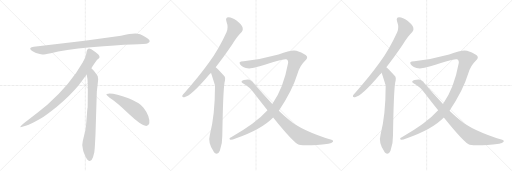
t = 0.00 s
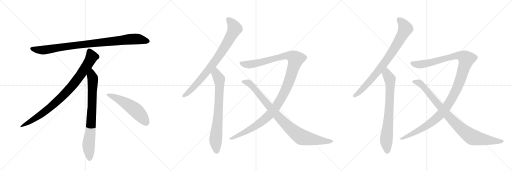
t = 2.34 s
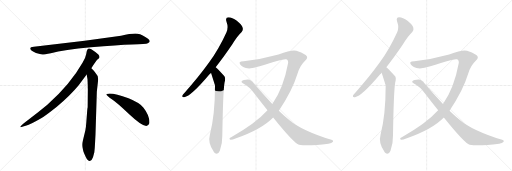
t = 4.69 s
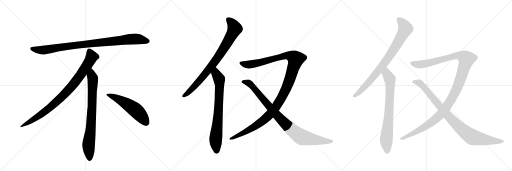
t = 7.03 s
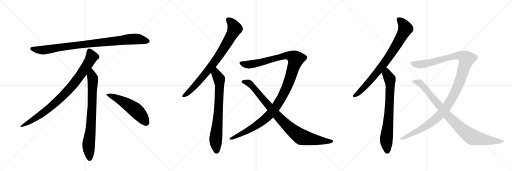
t = 9.38 s
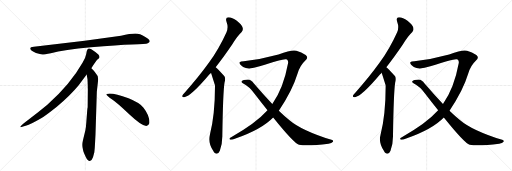
t = 11.72 s

The animated SVG that drew these frames (rendered in a browser with its animation timeline set to each time). Animation: 12 CSS @keyframes rules; one cycle of 11.72 s.

<svg version="1.1" viewBox="0 0 3072 1024" xmlns="http://www.w3.org/2000/svg">
  <g stroke="lightgray" stroke-dasharray="1,1" stroke-width="1" transform="scale(4, 4)">
    <line x1="0" y1="0" x2="256" y2="256"></line>
    <line x1="256" y1="0" x2="0" y2="256"></line>
    <line x1="128" y1="0" x2="128" y2="256"></line>
    <line x1="0" y1="128" x2="256" y2="128"></line>
    <line x1="256" y1="0" x2="512" y2="256"></line>
    <line x1="512" y1="0" x2="256" y2="256"></line>
    <line x1="384" y1="0" x2="384" y2="256"></line>
    <line x1="256" y1="128" x2="512" y2="128"></line>
    <line x1="512" y1="0" x2="768" y2="256"></line>
    <line x1="768" y1="0" x2="512" y2="256"></line>
    <line x1="640" y1="0" x2="640" y2="256"></line>
    <line x1="512" y1="128" x2="768" y2="128"></line>
  </g>
<g transform="scale(1, -1) translate(0, -850)">
   <style type="text/css">
    @keyframes keyframes0 {
      from {
       stroke: black;
       stroke-dashoffset: 952;
       stroke-width: 128;
       }
       76% {
       animation-timing-function: step-end;
       stroke: black;
       stroke-dashoffset: 0;
       stroke-width: 128;
       }
       to {
       stroke: black;
       stroke-width: 1024;
       }
       }
       #make-me-a-hanzi-animation-0 {
         animation: keyframes0 1.024740s both;
         animation-delay: 0.000000s;
         animation-timing-function: linear;
       }
    @keyframes keyframes1 {
      from {
       stroke: black;
       stroke-dashoffset: 897;
       stroke-width: 128;
       }
       74% {
       animation-timing-function: step-end;
       stroke: black;
       stroke-dashoffset: 0;
       stroke-width: 128;
       }
       to {
       stroke: black;
       stroke-width: 1024;
       }
       }
       #make-me-a-hanzi-animation-1 {
         animation: keyframes1 0.979980s both;
         animation-delay: 1.024740s;
         animation-timing-function: linear;
       }
    @keyframes keyframes2 {
      from {
       stroke: black;
       stroke-dashoffset: 792;
       stroke-width: 128;
       }
       72% {
       animation-timing-function: step-end;
       stroke: black;
       stroke-dashoffset: 0;
       stroke-width: 128;
       }
       to {
       stroke: black;
       stroke-width: 1024;
       }
       }
       #make-me-a-hanzi-animation-2 {
         animation: keyframes2 0.894531s both;
         animation-delay: 2.004720s;
         animation-timing-function: linear;
       }
    @keyframes keyframes3 {
      from {
       stroke: black;
       stroke-dashoffset: 548;
       stroke-width: 128;
       }
       64% {
       animation-timing-function: step-end;
       stroke: black;
       stroke-dashoffset: 0;
       stroke-width: 128;
       }
       to {
       stroke: black;
       stroke-width: 1024;
       }
       }
       #make-me-a-hanzi-animation-3 {
         animation: keyframes3 0.695964s both;
         animation-delay: 2.899251s;
         animation-timing-function: linear;
       }
    @keyframes keyframes4 {
      from {
       stroke: black;
       stroke-dashoffset: 830;
       stroke-width: 128;
       }
       73% {
       animation-timing-function: step-end;
       stroke: black;
       stroke-dashoffset: 0;
       stroke-width: 128;
       }
       to {
       stroke: black;
       stroke-width: 1024;
       }
       }
       #make-me-a-hanzi-animation-4 {
         animation: keyframes4 0.925456s both;
         animation-delay: 3.595215s;
         animation-timing-function: linear;
       }
    @keyframes keyframes5 {
      from {
       stroke: black;
       stroke-dashoffset: 760;
       stroke-width: 128;
       }
       71% {
       animation-timing-function: step-end;
       stroke: black;
       stroke-dashoffset: 0;
       stroke-width: 128;
       }
       to {
       stroke: black;
       stroke-width: 1024;
       }
       }
       #make-me-a-hanzi-animation-5 {
         animation: keyframes5 0.868490s both;
         animation-delay: 4.520671s;
         animation-timing-function: linear;
       }
    @keyframes keyframes6 {
      from {
       stroke: black;
       stroke-dashoffset: 1245;
       stroke-width: 128;
       }
       80% {
       animation-timing-function: step-end;
       stroke: black;
       stroke-dashoffset: 0;
       stroke-width: 128;
       }
       to {
       stroke: black;
       stroke-width: 1024;
       }
       }
       #make-me-a-hanzi-animation-6 {
         animation: keyframes6 1.263184s both;
         animation-delay: 5.389160s;
         animation-timing-function: linear;
       }
    @keyframes keyframes7 {
      from {
       stroke: black;
       stroke-dashoffset: 927;
       stroke-width: 128;
       }
       75% {
       animation-timing-function: step-end;
       stroke: black;
       stroke-dashoffset: 0;
       stroke-width: 128;
       }
       to {
       stroke: black;
       stroke-width: 1024;
       }
       }
       #make-me-a-hanzi-animation-7 {
         animation: keyframes7 1.004395s both;
         animation-delay: 6.652344s;
         animation-timing-function: linear;
       }
    @keyframes keyframes8 {
      from {
       stroke: black;
       stroke-dashoffset: 830;
       stroke-width: 128;
       }
       73% {
       animation-timing-function: step-end;
       stroke: black;
       stroke-dashoffset: 0;
       stroke-width: 128;
       }
       to {
       stroke: black;
       stroke-width: 1024;
       }
       }
       #make-me-a-hanzi-animation-8 {
         animation: keyframes8 0.925456s both;
         animation-delay: 7.656738s;
         animation-timing-function: linear;
       }
    @keyframes keyframes9 {
      from {
       stroke: black;
       stroke-dashoffset: 760;
       stroke-width: 128;
       }
       71% {
       animation-timing-function: step-end;
       stroke: black;
       stroke-dashoffset: 0;
       stroke-width: 128;
       }
       to {
       stroke: black;
       stroke-width: 1024;
       }
       }
       #make-me-a-hanzi-animation-9 {
         animation: keyframes9 0.868490s both;
         animation-delay: 8.582194s;
         animation-timing-function: linear;
       }
    @keyframes keyframes10 {
      from {
       stroke: black;
       stroke-dashoffset: 1245;
       stroke-width: 128;
       }
       80% {
       animation-timing-function: step-end;
       stroke: black;
       stroke-dashoffset: 0;
       stroke-width: 128;
       }
       to {
       stroke: black;
       stroke-width: 1024;
       }
       }
       #make-me-a-hanzi-animation-10 {
         animation: keyframes10 1.263184s both;
         animation-delay: 9.450684s;
         animation-timing-function: linear;
       }
    @keyframes keyframes11 {
      from {
       stroke: black;
       stroke-dashoffset: 927;
       stroke-width: 128;
       }
       75% {
       animation-timing-function: step-end;
       stroke: black;
       stroke-dashoffset: 0;
       stroke-width: 128;
       }
       to {
       stroke: black;
       stroke-width: 1024;
       }
       }
       #make-me-a-hanzi-animation-11 {
         animation: keyframes11 1.004395s both;
         animation-delay: 10.713867s;
         animation-timing-function: linear;
       }
</style>
<path d="M 726 636 L 508 607 L 203 570 Q 170 567 187 549 Q 195 542 216 533 Q 244 525 253 524 Q 263 523 305 532 Q 383 551 545 567 Q 707 582 792 584 Q 877 586 887 591 Q 909 601 888 618 Q 856 645 825 649 Q 795 653 726 636 Z" fill="lightgray"></path> 
<path d="M 548 442 Q 576 485 583 492 L 594 502 Q 597 505 597 511 Q 597 516 590 524 Q 572 541 548 556 Q 537 561 533 560 L 528 557 Q 526 556 524 552 Q 522 547 521 546 L 517 526 Q 514 507 496 476 Q 424 348 284 222 Q 235 181 180 140 Q 126 99 124 94 Q 117 84 134 90 L 159 98 Q 179 103 247 142 Q 268 153 341 211 Q 422 279 472 340 L 520 404 L 548 442 Z" fill="lightgray"></path> 
<path d="M 573 46 L 581 302 L 587 354 Q 589 370 589 377 Q 589 398 571 416 Q 569 421 548 442 C 527 464 515 434 520 404 L 525 376 Q 527 335 527 314 L 526 208 Q 524 202 522 172 L 518 119 Q 516 86 512 68 L 497 6 Q 489 -22 498 -47 L 500 -56 Q 502 -62 514 -89 Q 527 -116 539 -115 Q 551 -114 558 -93 L 566 -63 Q 569 -40 570 -12 L 573 46 Z" fill="lightgray"></path> 
<path d="M 638 285 Q 641 274 671 256 Q 701 237 777 164 Q 854 91 881 96 Q 891 97 896 111 Q 900 155 861 205 Q 836 235 771 261 Q 688 292 650 289 Q 637 289 638 285 Z" fill="lightgray"></path> 
<path d="M 1294 448 Q 1340 506 1393 584 Q 1424 635 1450 659 Q 1460 669 1456 685 Q 1452 700 1421 726 Q 1393 747 1371 747 Q 1350 746 1359 721 Q 1372 687 1359 658 Q 1316 562 1253 474 Q 1192 389 1109 296 Q 1097 284 1094 278 Q 1090 265 1106 268 Q 1145 272 1257 405 Q 1261 409 1266 415 L 1294 448 Z" fill="lightgray"></path> 
<path d="M 1266 415 Q 1288 346 1290 339 Q 1289 338 1290 335 Q 1290 161 1259 41 Q 1246 -5 1281 -57 Q 1282 -61 1287 -65 Q 1306 -83 1319 -53 Q 1335 -10 1334 40 Q 1338 298 1347 355 Q 1356 385 1344 396 Q 1305 441 1294 448 C 1271 468 1257 444 1266 415 Z" fill="lightgray"></path> 
<path d="M 1673 187 Q 1754 305 1786 411 Q 1799 457 1832 488 Q 1853 507 1834 521 Q 1809 537 1778 546 Q 1754 555 1671 524 Q 1572 496 1462 484 Q 1443 484 1438 478 Q 1434 465 1459 449 Q 1490 430 1558 453 Q 1700 499 1716 495 Q 1729 495 1729 474 Q 1701 321 1634 227 L 1605 189 Q 1532 108 1387 28 Q 1371 21 1380 14 Q 1387 10 1413 20 Q 1569 74 1639 146 L 1673 187 Z" fill="lightgray"></path> 
<path d="M 1639 146 Q 1763 -8 1794 -18 Q 1851 -27 1971 -11 Q 1990 -10 1998 0 Q 2002 9 1989 12 Q 1808 69 1737 130 Q 1706 155 1673 187 L 1634 227 Q 1582 281 1522 351 Q 1509 372 1488 374 Q 1458 374 1450 364 Q 1446 358 1457 352 Q 1499 330 1526 290 Q 1566 238 1605 189 L 1639 146 Z" fill="lightgray"></path> 
<path d="M 2318 448 Q 2364 506 2417 584 Q 2448 635 2474 659 Q 2484 669 2480 685 Q 2476 700 2445 726 Q 2417 747 2395 747 Q 2374 746 2383 721 Q 2396 687 2383 658 Q 2340 562 2277 474 Q 2216 389 2133 296 Q 2121 284 2118 278 Q 2114 265 2130 268 Q 2169 272 2281 405 Q 2285 409 2290 415 L 2318 448 Z" fill="lightgray"></path> 
<path d="M 2290 415 Q 2312 346 2314 339 Q 2313 338 2314 335 Q 2314 161 2283 41 Q 2270 -5 2305 -57 Q 2306 -61 2311 -65 Q 2330 -83 2343 -53 Q 2359 -10 2358 40 Q 2362 298 2371 355 Q 2380 385 2368 396 Q 2329 441 2318 448 C 2295 468 2281 444 2290 415 Z" fill="lightgray"></path> 
<path d="M 2697 187 Q 2778 305 2810 411 Q 2823 457 2856 488 Q 2877 507 2858 521 Q 2833 537 2802 546 Q 2778 555 2695 524 Q 2596 496 2486 484 Q 2467 484 2462 478 Q 2458 465 2483 449 Q 2514 430 2582 453 Q 2724 499 2740 495 Q 2753 495 2753 474 Q 2725 321 2658 227 L 2629 189 Q 2556 108 2411 28 Q 2395 21 2404 14 Q 2411 10 2437 20 Q 2593 74 2663 146 L 2697 187 Z" fill="lightgray"></path> 
<path d="M 2663 146 Q 2787 -8 2818 -18 Q 2875 -27 2995 -11 Q 3014 -10 3022 0 Q 3026 9 3013 12 Q 2832 69 2761 130 Q 2730 155 2697 187 L 2658 227 Q 2606 281 2546 351 Q 2533 372 2512 374 Q 2482 374 2474 364 Q 2470 358 2481 352 Q 2523 330 2550 290 Q 2590 238 2629 189 L 2663 146 Z" fill="lightgray"></path> 
      <clipPath id="make-me-a-hanzi-clip-0">
      <path d="M 726 636 L 508 607 L 203 570 Q 170 567 187 549 Q 195 542 216 533 Q 244 525 253 524 Q 263 523 305 532 Q 383 551 545 567 Q 707 582 792 584 Q 877 586 887 591 Q 909 601 888 618 Q 856 645 825 649 Q 795 653 726 636 Z" fill="lightgray"></path>
      </clipPath>
      <path clip-path="url(#make-me-a-hanzi-clip-0)" d="M 195 559 L 217 552 L 274 552 L 503 585 L 786 616 L 825 617 L 885 605 " fill="none" id="make-me-a-hanzi-animation-0" stroke-dasharray="824 1648" stroke-linecap="round"></path>

      <clipPath id="make-me-a-hanzi-clip-1">
      <path d="M 548 442 Q 576 485 583 492 L 594 502 Q 597 505 597 511 Q 597 516 590 524 Q 572 541 548 556 Q 537 561 533 560 L 528 557 Q 526 556 524 552 Q 522 547 521 546 L 517 526 Q 514 507 496 476 Q 424 348 284 222 Q 235 181 180 140 Q 126 99 124 94 Q 117 84 134 90 L 159 98 Q 179 103 247 142 Q 268 153 341 211 Q 422 279 472 340 L 520 404 L 548 442 Z" fill="lightgray"></path>
      </clipPath>
      <path clip-path="url(#make-me-a-hanzi-clip-1)" d="M 538 547 L 551 510 L 547 501 L 501 427 L 421 322 L 319 221 L 264 177 L 129 93 " fill="none" id="make-me-a-hanzi-animation-1" stroke-dasharray="769 1538" stroke-linecap="round"></path>

      <clipPath id="make-me-a-hanzi-clip-2">
      <path d="M 573 46 L 581 302 L 587 354 Q 589 370 589 377 Q 589 398 571 416 Q 569 421 548 442 C 527 464 515 434 520 404 L 525 376 Q 527 335 527 314 L 526 208 Q 524 202 522 172 L 518 119 Q 516 86 512 68 L 497 6 Q 489 -22 498 -47 L 500 -56 Q 502 -62 514 -89 Q 527 -116 539 -115 Q 551 -114 558 -93 L 566 -63 Q 569 -40 570 -12 L 573 46 Z" fill="lightgray"></path>
      </clipPath>
      <path clip-path="url(#make-me-a-hanzi-clip-2)" d="M 549 431 L 550 397 L 557 379 L 553 220 L 545 85 L 531 -24 L 539 -102 " fill="none" id="make-me-a-hanzi-animation-2" stroke-dasharray="664 1328" stroke-linecap="round"></path>

      <clipPath id="make-me-a-hanzi-clip-3">
      <path d="M 638 285 Q 641 274 671 256 Q 701 237 777 164 Q 854 91 881 96 Q 891 97 896 111 Q 900 155 861 205 Q 836 235 771 261 Q 688 292 650 289 Q 637 289 638 285 Z" fill="lightgray"></path>
      </clipPath>
      <path clip-path="url(#make-me-a-hanzi-clip-3)" d="M 645 284 L 688 268 L 793 206 L 841 163 L 877 115 " fill="none" id="make-me-a-hanzi-animation-3" stroke-dasharray="420 840" stroke-linecap="round"></path>

      <clipPath id="make-me-a-hanzi-clip-4">
      <path d="M 1294 448 Q 1340 506 1393 584 Q 1424 635 1450 659 Q 1460 669 1456 685 Q 1452 700 1421 726 Q 1393 747 1371 747 Q 1350 746 1359 721 Q 1372 687 1359 658 Q 1316 562 1253 474 Q 1192 389 1109 296 Q 1097 284 1094 278 Q 1090 265 1106 268 Q 1145 272 1257 405 Q 1261 409 1266 415 L 1294 448 Z" fill="lightgray"></path>
      </clipPath>
      <path clip-path="url(#make-me-a-hanzi-clip-4)" d="M 1370 731 L 1389 715 L 1408 679 L 1363 594 L 1304 502 L 1218 389 L 1133 298 L 1103 277 " fill="none" id="make-me-a-hanzi-animation-4" stroke-dasharray="702 1404" stroke-linecap="round"></path>

      <clipPath id="make-me-a-hanzi-clip-5">
      <path d="M 1266 415 Q 1288 346 1290 339 Q 1289 338 1290 335 Q 1290 161 1259 41 Q 1246 -5 1281 -57 Q 1282 -61 1287 -65 Q 1306 -83 1319 -53 Q 1335 -10 1334 40 Q 1338 298 1347 355 Q 1356 385 1344 396 Q 1305 441 1294 448 C 1271 468 1257 444 1266 415 Z" fill="lightgray"></path>
      </clipPath>
      <path clip-path="url(#make-me-a-hanzi-clip-5)" d="M 1292 440 L 1296 407 L 1312 383 L 1317 356 L 1309 146 L 1294 11 L 1299 -57 " fill="none" id="make-me-a-hanzi-animation-5" stroke-dasharray="632 1264" stroke-linecap="round"></path>

      <clipPath id="make-me-a-hanzi-clip-6">
      <path d="M 1673 187 Q 1754 305 1786 411 Q 1799 457 1832 488 Q 1853 507 1834 521 Q 1809 537 1778 546 Q 1754 555 1671 524 Q 1572 496 1462 484 Q 1443 484 1438 478 Q 1434 465 1459 449 Q 1490 430 1558 453 Q 1700 499 1716 495 Q 1729 495 1729 474 Q 1701 321 1634 227 L 1605 189 Q 1532 108 1387 28 Q 1371 21 1380 14 Q 1387 10 1413 20 Q 1569 74 1639 146 L 1673 187 Z" fill="lightgray"></path>
      </clipPath>
      <path clip-path="url(#make-me-a-hanzi-clip-6)" d="M 1446 474 L 1462 466 L 1511 465 L 1709 517 L 1745 515 L 1774 496 L 1730 349 L 1691 266 L 1648 199 L 1600 145 L 1549 105 L 1467 57 L 1385 20 " fill="none" id="make-me-a-hanzi-animation-6" stroke-dasharray="1117 2234" stroke-linecap="round"></path>

      <clipPath id="make-me-a-hanzi-clip-7">
      <path d="M 1639 146 Q 1763 -8 1794 -18 Q 1851 -27 1971 -11 Q 1990 -10 1998 0 Q 2002 9 1989 12 Q 1808 69 1737 130 Q 1706 155 1673 187 L 1634 227 Q 1582 281 1522 351 Q 1509 372 1488 374 Q 1458 374 1450 364 Q 1446 358 1457 352 Q 1499 330 1526 290 Q 1566 238 1605 189 L 1639 146 Z" fill="lightgray"></path>
      </clipPath>
      <path clip-path="url(#make-me-a-hanzi-clip-7)" d="M 1458 361 L 1496 351 L 1684 135 L 1790 41 L 1834 22 L 1988 2 " fill="none" id="make-me-a-hanzi-animation-7" stroke-dasharray="799 1598" stroke-linecap="round"></path>

      <clipPath id="make-me-a-hanzi-clip-8">
      <path d="M 2318 448 Q 2364 506 2417 584 Q 2448 635 2474 659 Q 2484 669 2480 685 Q 2476 700 2445 726 Q 2417 747 2395 747 Q 2374 746 2383 721 Q 2396 687 2383 658 Q 2340 562 2277 474 Q 2216 389 2133 296 Q 2121 284 2118 278 Q 2114 265 2130 268 Q 2169 272 2281 405 Q 2285 409 2290 415 L 2318 448 Z" fill="lightgray"></path>
      </clipPath>
      <path clip-path="url(#make-me-a-hanzi-clip-8)" d="M 2394 731 L 2413 715 L 2432 679 L 2387 594 L 2328 502 L 2242 389 L 2157 298 L 2127 277 " fill="none" id="make-me-a-hanzi-animation-8" stroke-dasharray="702 1404" stroke-linecap="round"></path>

      <clipPath id="make-me-a-hanzi-clip-9">
      <path d="M 2290 415 Q 2312 346 2314 339 Q 2313 338 2314 335 Q 2314 161 2283 41 Q 2270 -5 2305 -57 Q 2306 -61 2311 -65 Q 2330 -83 2343 -53 Q 2359 -10 2358 40 Q 2362 298 2371 355 Q 2380 385 2368 396 Q 2329 441 2318 448 C 2295 468 2281 444 2290 415 Z" fill="lightgray"></path>
      </clipPath>
      <path clip-path="url(#make-me-a-hanzi-clip-9)" d="M 2316 440 L 2320 407 L 2336 383 L 2341 356 L 2333 146 L 2318 11 L 2323 -57 " fill="none" id="make-me-a-hanzi-animation-9" stroke-dasharray="632 1264" stroke-linecap="round"></path>

      <clipPath id="make-me-a-hanzi-clip-10">
      <path d="M 2697 187 Q 2778 305 2810 411 Q 2823 457 2856 488 Q 2877 507 2858 521 Q 2833 537 2802 546 Q 2778 555 2695 524 Q 2596 496 2486 484 Q 2467 484 2462 478 Q 2458 465 2483 449 Q 2514 430 2582 453 Q 2724 499 2740 495 Q 2753 495 2753 474 Q 2725 321 2658 227 L 2629 189 Q 2556 108 2411 28 Q 2395 21 2404 14 Q 2411 10 2437 20 Q 2593 74 2663 146 L 2697 187 Z" fill="lightgray"></path>
      </clipPath>
      <path clip-path="url(#make-me-a-hanzi-clip-10)" d="M 2470 474 L 2486 466 L 2535 465 L 2733 517 L 2769 515 L 2798 496 L 2754 349 L 2715 266 L 2672 199 L 2624 145 L 2573 105 L 2491 57 L 2409 20 " fill="none" id="make-me-a-hanzi-animation-10" stroke-dasharray="1117 2234" stroke-linecap="round"></path>

      <clipPath id="make-me-a-hanzi-clip-11">
      <path d="M 2663 146 Q 2787 -8 2818 -18 Q 2875 -27 2995 -11 Q 3014 -10 3022 0 Q 3026 9 3013 12 Q 2832 69 2761 130 Q 2730 155 2697 187 L 2658 227 Q 2606 281 2546 351 Q 2533 372 2512 374 Q 2482 374 2474 364 Q 2470 358 2481 352 Q 2523 330 2550 290 Q 2590 238 2629 189 L 2663 146 Z" fill="lightgray"></path>
      </clipPath>
      <path clip-path="url(#make-me-a-hanzi-clip-11)" d="M 2482 361 L 2520 351 L 2708 135 L 2814 41 L 2858 22 L 3012 2 " fill="none" id="make-me-a-hanzi-animation-11" stroke-dasharray="799 1598" stroke-linecap="round"></path>

</g>
</svg>
